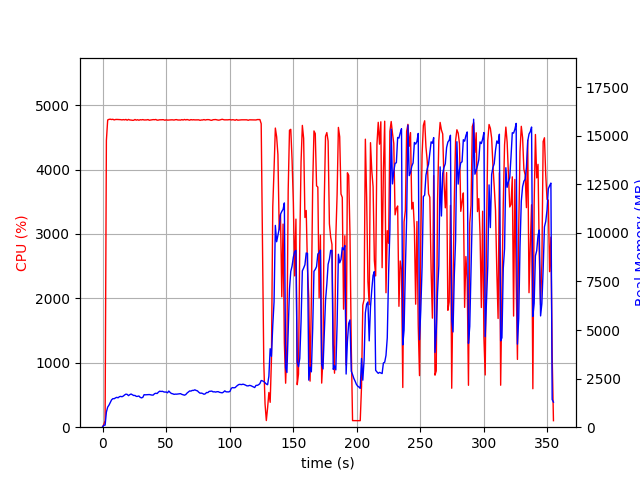

Data behind this chart, as committed beside it:
elapsed_time, nproc, cpu, mem_real, mem_virtual
4.38690185546875e-05, 1, 0.0, 15.12, 3192
1.006, 1, 45.7, 101, 704.7
2.014, 1, 99.3, 106.4, 1251
3.023, 1, 4451, 776.9, 4800
4.043, 1, 4769, 1035, 5043
5.063, 1, 4778, 1136, 5185
6.086, 1, 4781, 1270, 5336
7.109, 1, 4776, 1408, 5458
8.132, 1, 4780, 1470, 5547
9.156, 1, 4770, 1466, 5561
10.18, 1, 4776, 1508, 5657
11.2, 1, 4777, 1537, 5697
12.23, 1, 4776, 1512, 5728
13.25, 1, 4773, 1570, 5765
14.27, 1, 4774, 1586, 5794
15.3, 1, 4770, 1568, 5812
16.32, 1, 4775, 1603, 5854
17.34, 1, 4770, 1660, 5930
18.37, 1, 4777, 1701, 5969
19.39, 1, 4765, 1688, 5982
20.41, 1, 4778, 1624, 5988
21.43, 1, 4769, 1676, 6043
22.46, 1, 4768, 1707, 6083
23.48, 1, 4764, 1668, 6103
24.5, 1, 4765, 1631, 6103
25.53, 1, 4776, 1635, 6157
26.55, 1, 4766, 1586, 6157
27.57, 1, 4773, 1587, 6187
28.6, 1, 4765, 1607, 6243
29.62, 1, 4773, 1537, 6243
30.65, 1, 4770, 1509, 6249
31.67, 1, 4775, 1536, 6292
32.69, 1, 4769, 1673, 6442
33.72, 1, 4769, 1666, 6442
34.74, 1, 4770, 1669, 6468
35.76, 1, 4775, 1667, 6480
36.79, 1, 4765, 1680, 6502
37.81, 1, 4768, 1666, 6517
38.83, 1, 4772, 1653, 6524
39.86, 1, 4775, 1654, 6538
40.88, 1, 4773, 1723, 6584
41.9, 1, 4776, 1747, 6584
42.93, 1, 4766, 1733, 6612
43.95, 1, 4768, 1804, 6662
44.97, 1, 4772, 1854, 6680
46, 1, 4772, 1838, 6694
47.02, 1, 4774, 1848, 6777
48.04, 1, 4773, 1820, 6791
49.07, 1, 4765, 1806, 6812
50.09, 1, 4772, 1812, 6812
51.12, 1, 4767, 1771, 6827
52.14, 1, 4768, 1862, 6849
53.16, 1, 4770, 1788, 6863
54.19, 1, 4771, 1735, 6863
55.21, 1, 4771, 1719, 6882
56.23, 1, 4768, 1691, 6888
57.26, 1, 4773, 1702, 6902
58.28, 1, 4774, 1700, 6902
59.3, 1, 4768, 1710, 6926
60.33, 1, 4769, 1719, 6951
... 290 more rows
